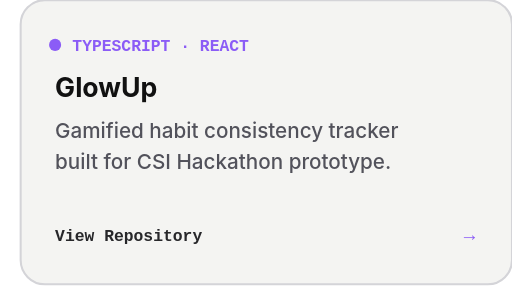
t = 0.00 s
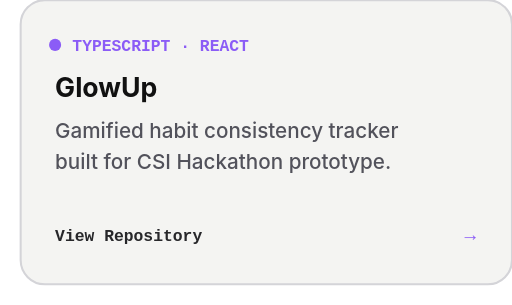
t = 0.25 s
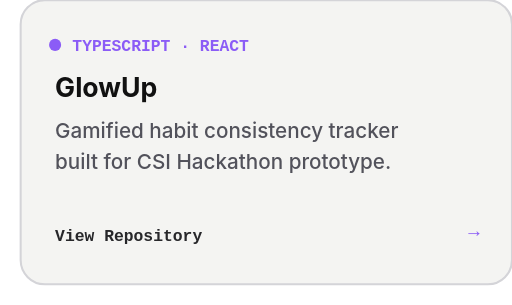
t = 0.75 s
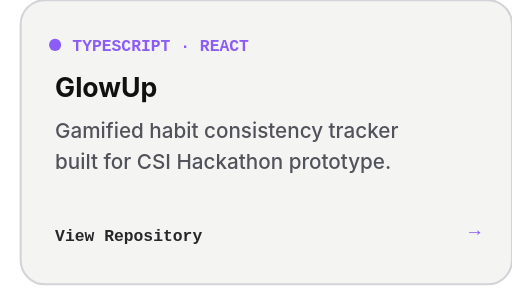
t = 1.00 s
t = 1.25 s: frame unchanged from t = 0.75 s, image omitted
t = 1.75 s: frame unchanged from t = 0.25 s, image omitted

The animated SVG that drew these frames (rendered in a browser with its animation timeline set to each time). Animation: 2 CSS @keyframes rules; one cycle of 2.00 s, repeats indefinitely.

<svg xmlns="http://www.w3.org/2000/svg" width="297.3333333333333" height="177" viewBox="0 0 297.3333333333333 177" role="img" aria-label="Repository: GlowUp">
  <defs>
    <style>
      
@keyframes pulse { 0%, 100% { opacity: 1; transform: scale(1); } 50% { opacity: 0.4; transform: scale(0.9); } }
@keyframes nudge { 0%, 100% { transform: none; } 50% { transform: translate(3px, -3px); } }

.live { animation: pulse 1.8s ease-in-out infinite; transform-box: fill-box; transform-origin: center; }
.n { transform-box: fill-box; animation: nudge 2s ease-in-out infinite; }

      .rname { font-family: -apple-system, BlinkMacSystemFont, 'Segoe UI', Roboto, Helvetica, Arial, sans-serif; font-size: 15.5px; font-weight: 700; fill: #111111; }
      .stack { font-family: 'SF Mono', Monaco, 'Courier New', Courier, monospace; font-size: 9.5px; font-weight: 700; fill: #8b5cf6; }
      .desc { font-family: -apple-system, BlinkMacSystemFont, 'Segoe UI', Roboto, Helvetica, Arial, sans-serif; font-size: 12px; font-weight: 500; fill: #52525b; line-height: 1.5; }
      .arrow { font-family: 'SF Mono', Monaco, 'Courier New', Courier, monospace; font-size: 11px; font-weight: 700; fill: #8b5cf6; }
    </style>
  </defs>

  <g transform="translate(12 0)">
    <rect width="285.3333333333333" height="165" rx="14" fill="#f4f4f2" stroke="#d4d4d8" stroke-width="1.2"/>

    <g transform="translate(20, 26)">
      <circle cx="0" cy="0" r="3.5" fill="#8b5cf6"/>
      <text x="10" y="3.5" class="stack">TYPESCRIPT · REACT</text>
    </g>

    <g transform="translate(20, 56)">
      <text x="0" y="0" class="rname">GlowUp</text>
      <text x="0" y="24" class="desc">Gamified habit consistency tracker</text>
      <text x="0" y="42" class="desc">built for CSI Hackathon prototype.</text>
    </g>

    <g transform="translate(20, 140)">
      <text x="0" y="0" font-family="'SF Mono', Monaco, 'Courier New', Courier, monospace" font-size="9.5" font-weight="700" fill="#27272a">View Repository</text>
      <text x="237.33333333333331" y="0" class="arrow n">→</text>
    </g>
  </g>
</svg>
